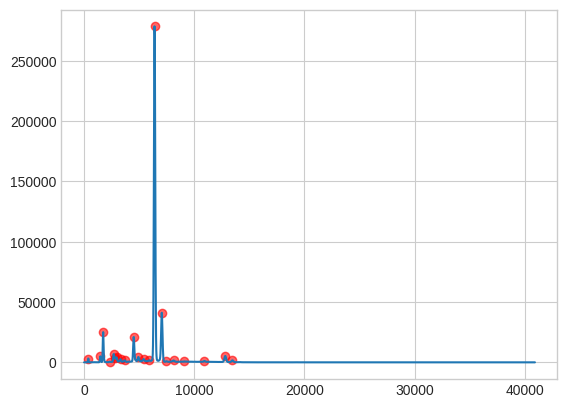

Python code for this plot:
# Spectra-Analyser testing

import matplotlib.pyplot as plt
import seaborn as sns
import pandas as pd
import numpy as np
import scipy.signal as sig


plt.style.use("seaborn-v0_8-whitegrid")

# X-axis (energy) is spectra bins* ev/channel
energies = np.array([0.5,20.5,40.5,60.5,80.4,100.4,120.4,140.4,160.4,180.4,200.4,220.3,240.3,260.3,280.3,300.3,320.3,340.3,360.2,380.2,400.2,420.2,440.2,460.2,480.2,500.1,520.1,540.1,560.1,580.1,600.1,620.1,640,660,680,700,720,740,760,779.9,799.9,819.9,839.9,859.9,879.9,899.9,919.8,939.8,959.8,979.8,999.8,1019.8,1039.8,1059.8,1079.7,1099.7,1119.7,1139.7,1159.7,1179.7,1199.7,1219.6,1239.6,1259.6,1279.6,1299.6,1319.6,1339.6,1359.5,1379.5,1399.5,1419.5,1439.5,1459.5,1479.5,1499.4,1519.4,1539.4,1559.4,1579.4,1599.4,1619.4,1639.3,1659.3,1679.3,1699.3,1719.3,1739.3,1759.3,1779.2,1799.2,1819.2,1839.2,1859.2,1879.2,1899.2,1919.1,1939.1,1959.1,1979.1,1999.1,2019.1,2039.1,2059,2079,2099,2119,2139,2159,2179,2199,2218.9,2238.9,2258.9,2278.9,2298.9,2318.9,2338.9,2358.8,2378.8,2398.8,2418.8,2438.8,2458.8,2478.8,2498.7,2518.7,2538.7,2558.7,2578.7,2598.7,2618.7,2638.6,2658.6,2678.6,2698.6,2718.6,2738.6,2758.6,2778.5,2798.5,2818.5,2838.5,2858.5,2878.5,2898.5,2918.4,2938.4,2958.4,2978.4,2998.4,3018.4,3038.4,3058.3,3078.3,3098.3,3118.3,3138.3,3158.3,3178.3,3198.3,3218.2,3238.2,3258.2,3278.2,3298.2,3318.2,3338.2,3358.1,3378.1,3398.1,3418.1,3438.1,3458.1,3478.1,3498,3518,3538,3558,3578,3598,3618,3637.9,3657.9,3677.9,3697.9,3717.9,3737.9,3757.9,3777.8,3797.8,3817.8,3837.8,3857.8,3877.8,3897.8,3917.7,3937.7,3957.7,3977.7,3997.7,4017.7,4037.7,4057.6,4077.6,4097.6,4117.6,4137.6,4157.6,4177.6,4197.5,4217.5,4237.5,4257.5,4277.5,4297.5,4317.5,4337.5,4357.4,4377.4,4397.4,4417.4,4437.4,4457.4,4477.4,4497.3,4517.3,4537.3,4557.3,4577.3,4597.3,4617.3,4637.2,4657.2,4677.2,4697.2,4717.2,4737.2,4757.2,4777.1,4797.1,4817.1,4837.1,4857.1,4877.1,4897.1,4917,4937,4957,4977,4997,5017,5037,5056.9,5076.9,5096.9,5116.9,5136.9,5156.9,5176.9,5196.8,5216.8,5236.8,5256.8,5276.8,5296.8,5316.8,5336.7,5356.7,5376.7,5396.7,5416.7,5436.7,5456.7,5476.7,5496.6,5516.6,5536.6,5556.6,5576.6,5596.6,5616.6,5636.5,5656.5,5676.5,5696.5,5716.5,5736.5,5756.5,5776.4,5796.4,5816.4,5836.4,5856.4,5876.4,5896.4,5916.3,5936.3,5956.3,5976.3,5996.3,6016.3,6036.3,6056.2,6076.2,6096.2,6116.2,6136.2,6156.2,6176.2,6196.1,6216.1,6236.1,6256.1,6276.1,6296.1,6316.1,6336,6356,6376,6396,6416,6436,6456,6475.9,6495.9,6515.9,6535.9,6555.9,6575.9,6595.9,6615.9,6635.8,6655.8,6675.8,6695.8,6715.8,6735.8,6755.8,6775.7,6795.7,6815.7,6835.7,6855.7,6875.7,6895.7,6915.6,6935.6,6955.6,6975.6,6995.6,7015.6,7035.6,7055.5,7075.5,7095.5,7115.5,7135.5,7155.5,7175.5,7195.4,7215.4,7235.4,7255.4,7275.4,7295.4,7315.4,7335.3,7355.3,7375.3,7395.3,7415.3,7435.3,7455.3,7475.2,7495.2,7515.2,7535.2,7555.2,7575.2,7595.2,7615.2,7635.1,7655.1,7675.1,7695.1,7715.1,7735.1,7755.1,7775,7795,7815,7835,7855,7875,7895,7914.9,7934.9,7954.9,7974.9,7994.9,8014.9,8034.9,8054.8,8074.8,8094.8,8114.8,8134.8,8154.8,8174.8,8194.7,8214.7,8234.7,8254.7,8274.7,8294.7,8314.7,8334.6,8354.6,8374.6,8394.6,8414.6,8434.6,8454.6,8474.5,8494.5,8514.5,8534.5,8554.5,8574.5,8594.5,8614.4,8634.4,8654.4,8674.4,8694.4,8714.4,8734.4,8754.4,8774.3,8794.3,8814.3,8834.3,8854.3,8874.3,8894.3,8914.2,8934.2,8954.2,8974.2,8994.2,9014.2,9034.2,9054.1,9074.1,9094.1,9114.1,9134.1,9154.1,9174.1,9194,9214,9234,9254,9274,9294,9314,9333.9,9353.9,9373.9,9393.9,9413.9,9433.9,9453.9,9473.8,9493.8,9513.8,9533.8,9553.8,9573.8,9593.8,9613.7,9633.7,9653.7,9673.7,9693.7,9713.7,9733.7,9753.6,9773.6,9793.6,9813.6,9833.6,9853.6,9873.6,9893.6,9913.5,9933.5,9953.5,9973.5,9993.5,10013.5,10033.5,10053.4,10073.4,10093.4,10113.4,10133.4,10153.4,10173.4,10193.3,10213.3,10233.3,10253.3,10273.3,10293.3,10313.3,10333.2,10353.2,10373.2,10393.2,10413.2,10433.2,10453.2,10473.1,10493.1,10513.1,10533.1,10553.1,10573.1,10593.1,10613,10633,10653,10673,10693,10713,10733,10752.9,10772.9,10792.9,10812.9,10832.9,10852.9,10872.9,10892.8,10912.8,10932.8,10952.8,10972.8,10992.8,11012.8,11032.8,11052.7,11072.7,11092.7,11112.7,11132.7,11152.7,11172.7,11192.6,11212.6,11232.6,11252.6,11272.6,11292.6,11312.6,11332.5,11352.5,11372.5,11392.5,11412.5,11432.5,11452.5,11472.4,11492.4,11512.4,11532.4,11552.4,11572.4,11592.4,11612.3,11632.3,11652.3,11672.3,11692.3,11712.3,11732.3,11752.2,11772.2,11792.2,11812.2,11832.2,11852.2,11872.2,11892.1,11912.1,11932.1,11952.1,11972.1,11992.1,12012.1,12032.1,12052,12072,12092,12112,12132,12152,12172,12191.9,12211.9,12231.9,12251.9,12271.9,12291.9,12311.9,12331.8,12351.8,12371.8,12391.8,12411.8,12431.8,12451.8,12471.7,12491.7,12511.7,12531.7,12551.7,12571.7,12591.7,12611.6,12631.6,12651.6,12671.6,12691.6,12711.6,12731.6,12751.5,12771.5,12791.5,12811.5,12831.5,12851.5,12871.5,12891.4,12911.4,12931.4,12951.4,12971.4,12991.4,13011.4,13031.3,13051.3,13071.3,13091.3,13111.3,13131.3,13151.3,13171.3,13191.2,13211.2,13231.2,13251.2,13271.2,13291.2,13311.2,13331.1,13351.1,13371.1,13391.1,13411.1,13431.1,13451.1,13471,13491,13511,13531,13551,13571,13591,13610.9,13630.9,13650.9,13670.9,13690.9,13710.9,13730.9,13750.8,13770.8,13790.8,13810.8,13830.8,13850.8,13870.8,13890.7,13910.7,13930.7,13950.7,13970.7,13990.7,14010.7,14030.6,14050.6,14070.6,14090.6,14110.6,14130.6,14150.6,14170.5,14190.5,14210.5,14230.5,14250.5,14270.5,14290.5,14310.5,14330.4,14350.4,14370.4,14390.4,14410.4,14430.4,14450.4,14470.3,14490.3,14510.3,14530.3,14550.3,14570.3,14590.3,14610.2,14630.2,14650.2,14670.2,14690.2,14710.2,14730.2,14750.1,14770.1,14790.1,14810.1,14830.1,14850.1,14870.1,14890,14910,14930,14950,14970,14990,15010,15029.9,15049.9,15069.9,15089.9,15109.9,15129.9,15149.9,15169.8,15189.8,15209.8,15229.8,15249.8,15269.8,15289.8,15309.7,15329.7,15349.7,15369.7,15389.7,15409.7,15429.7,15449.7,15469.6,15489.6,15509.6,15529.6,15549.6,15569.6,15589.6,15609.5,15629.5,15649.5,15669.5,15689.5,15709.5,15729.5,15749.4,15769.4,15789.4,15809.4,15829.4,15849.4,15869.4,15889.3,15909.3,15929.3,15949.3,15969.3,15989.3,16009.3,16029.2,16049.2,16069.2,16089.2,16109.2,16129.2,16149.2,16169.1,16189.1,16209.1,16229.1,16249.1,16269.1,16289.1,16309,16329,16349,16369,16389,16409,16429,16449,16468.9,16488.9,16508.9,16528.9,16548.9,16568.9,16588.9,16608.8,16628.8,16648.8,16668.8,16688.8,16708.8,16728.8,16748.7,16768.7,16788.7,16808.7,16828.7,16848.7,16868.7,16888.6,16908.6,16928.6,16948.6,16968.6,16988.6,17008.6,17028.5,17048.5,17068.5,17088.5,17108.5,17128.5,17148.5,17168.4,17188.4,17208.4,17228.4,17248.4,17268.4,17288.4,17308.3,17328.3,17348.3,17368.3,17388.3,17408.3,17428.3,17448.2,17468.2,17488.2,17508.2,17528.2,17548.2,17568.2,17588.2,17608.1,17628.1,17648.1,17668.1,17688.1,17708.1,17728.1,17748,17768,17788,17808,17828,17848,17868,17887.9,17907.9,17927.9,17947.9,17967.9,17987.9,18007.9,18027.8,18047.8,18067.8,18087.8,18107.8,18127.8,18147.8,18167.7,18187.7,18207.7,18227.7,18247.7,18267.7,18287.7,18307.6,18327.6,18347.6,18367.6,18387.6,18407.6,18427.6,18447.5,18467.5,18487.5,18507.5,18527.5,18547.5,18567.5,18587.4,18607.4,18627.4,18647.4,18667.4,18687.4,18707.4,18727.4,18747.3,18767.3,18787.3,18807.3,18827.3,18847.3,18867.3,18887.2,18907.2,18927.2,18947.2,18967.2,18987.2,19007.2,19027.1,19047.1,19067.1,19087.1,19107.1,19127.1,19147.1,19167,19187,19207,19227,19247,19267,19287,19306.9,19326.9,19346.9,19366.9,19386.9,19406.9,19426.9,19446.8,19466.8,19486.8,19506.8,19526.8,19546.8,19566.8,19586.7,19606.7,19626.7,19646.7,19666.7,19686.7,19706.7,19726.7,19746.6,19766.6,19786.6,19806.6,19826.6,19846.6,19866.6,19886.5,19906.5,19926.5,19946.5,19966.5,19986.5,20006.5,20026.4,20046.4,20066.4,20086.4,20106.4,20126.4,20146.4,20166.3,20186.3,20206.3,20226.3,20246.3,20266.3,20286.3,20306.2,20326.2,20346.2,20366.2,20386.2,20406.2,20426.2,20446.1,20466.1,20486.1,20506.1,20526.1,20546.1,20566.1,20586,20606,20626,20646,20666,20686,20706,20725.9,20745.9,20765.9,20785.9,20805.9,20825.9,20845.9,20865.9,20885.8,20905.8,20925.8,20945.8,20965.8,20985.8,21005.8,21025.7,21045.7,21065.7,21085.7,21105.7,21125.7,21145.7,21165.6,21185.6,21205.6,21225.6,21245.6,21265.6,21285.6,21305.5,21325.5,21345.5,21365.5,21385.5,21405.5,21425.5,21445.4,21465.4,21485.4,21505.4,21525.4,21545.4,21565.4,21585.3,21605.3,21625.3,21645.3,21665.3,21685.3,21705.3,21725.2,21745.2,21765.2,21785.2,21805.2,21825.2,21845.2,21865.1,21885.1,21905.1,21925.1,21945.1,21965.1,21985.1,22005.1,22025,22045,22065,22085,22105,22125,22145,22164.9,22184.9,22204.9,22224.9,22244.9,22264.9,22284.9,22304.8,22324.8,22344.8,22364.8,22384.8,22404.8,22424.8,22444.7,22464.7,22484.7,22504.7,22524.7,22544.7,22564.7,22584.6,22604.6,22624.6,22644.6,22664.6,22684.6,22704.6,22724.5,22744.5,22764.5,22784.5,22804.5,22824.5,22844.5,22864.4,22884.4,22904.4,22924.4,22944.4,22964.4,22984.4,23004.3,23024.3,23044.3,23064.3,23084.3,23104.3,23124.3,23144.3,23164.2,23184.2,23204.2,23224.2,23244.2,23264.2,23284.2,23304.1,23324.1,23344.1,23364.1,23384.1,23404.1,23424.1,23444,23464,23484,23504,23524,23544,23564,23583.9,23603.9,23623.9,23643.9,23663.9,23683.9,23703.9,23723.8,23743.8,23763.8,23783.8,23803.8,23823.8,23843.8,23863.7,23883.7,23903.7,23923.7,23943.7,23963.7,23983.7,24003.6,24023.6,24043.6,24063.6,24083.6,24103.6,24123.6,24143.6,24163.5,24183.5,24203.5,24223.5,24243.5,24263.5,24283.5,24303.4,24323.4,24343.4,24363.4,24383.4,24403.4,24423.4,24443.3,24463.3,24483.3,24503.3,24523.3,24543.3,24563.3,24583.2,24603.2,24623.2,24643.2,24663.2,24683.2,24703.2,24723.1,24743.1,24763.1,24783.1,24803.1,24823.1,24843.1,24863,24883,24903,24923,24943,24963,24983,25002.9,25022.9,25042.9,25062.9,25082.9,25102.9,25122.9,25142.8,25162.8,25182.8,25202.8,25222.8,25242.8,25262.8,25282.8,25302.7,25322.7,25342.7,25362.7,25382.7,25402.7,25422.7,25442.6,25462.6,25482.6,25502.6,25522.6,25542.6,25562.6,25582.5,25602.5,25622.5,25642.5,25662.5,25682.5,25702.5,25722.4,25742.4,25762.4,25782.4,25802.4,25822.4,25842.4,25862.3,25882.3,25902.3,25922.3,25942.3,25962.3,25982.3,26002.2,26022.2,26042.2,26062.2,26082.2,26102.2,26122.2,26142.1,26162.1,26182.1,26202.1,26222.1,26242.1,26262.1,26282,26302,26322,26342,26362,26382,26402,26422,26441.9,26461.9,26481.9,26501.9,26521.9,26541.9,26561.9,26581.8,26601.8,26621.8,26641.8,26661.8,26681.8,26701.8,26721.7,26741.7,26761.7,26781.7,26801.7,26821.7,26841.7,26861.6,26881.6,26901.6,26921.6,26941.6,26961.6,26981.6,27001.5,27021.5,27041.5,27061.5,27081.5,27101.5,27121.5,27141.4,27161.4,27181.4,27201.4,27221.4,27241.4,27261.4,27281.3,27301.3,27321.3,27341.3,27361.3,27381.3,27401.3,27421.2,27441.2,27461.2,27481.2,27501.2,27521.2,27541.2,27561.2,27581.1,27601.1,27621.1,27641.1,27661.1,27681.1,27701.1,27721,27741,27761,27781,27801,27821,27841,27860.9,27880.9,27900.9,27920.9,27940.9,27960.9,27980.9,28000.8,28020.8,28040.8,28060.8,28080.8,28100.8,28120.8,28140.7,28160.7,28180.7,28200.7,28220.7,28240.7,28260.7,28280.6,28300.6,28320.6,28340.6,28360.6,28380.6,28400.6,28420.5,28440.5,28460.5,28480.5,28500.5,28520.5,28540.5,28560.5,28580.4,28600.4,28620.4,28640.4,28660.4,28680.4,28700.4,28720.3,28740.3,28760.3,28780.3,28800.3,28820.3,28840.3,28860.2,28880.2,28900.2,28920.2,28940.2,28960.2,28980.2,29000.1,29020.1,29040.1,29060.1,29080.1,29100.1,29120.1,29140,29160,29180,29200,29220,29240,29260,29279.9,29299.9,29319.9,29339.9,29359.9,29379.9,29399.9,29419.8,29439.8,29459.8,29479.8,29499.8,29519.8,29539.8,29559.7,29579.7,29599.7,29619.7,29639.7,29659.7,29679.7,29699.7,29719.6,29739.6,29759.6,29779.6,29799.6,29819.6,29839.6,29859.5,29879.5,29899.5,29919.5,29939.5,29959.5,29979.5,29999.4,30019.4,30039.4,30059.4,30079.4,30099.4,30119.4,30139.3,30159.3,30179.3,30199.3,30219.3,30239.3,30259.3,30279.2,30299.2,30319.2,30339.2,30359.2,30379.2,30399.2,30419.1,30439.1,30459.1,30479.1,30499.1,30519.1,30539.1,30559,30579,30599,30619,30639,30659,30679,30698.9,30718.9,30738.9,30758.9,30778.9,30798.9,30818.9,30838.9,30858.8,30878.8,30898.8,30918.8,30938.8,30958.8,30978.8,30998.7,31018.7,31038.7,31058.7,31078.7,31098.7,31118.7,31138.6,31158.6,31178.6,31198.6,31218.6,31238.6,31258.6,31278.5,31298.5,31318.5,31338.5,31358.5,31378.5,31398.5,31418.4,31438.4,31458.4,31478.4,31498.4,31518.4,31538.4,31558.3,31578.3,31598.3,31618.3,31638.3,31658.3,31678.3,31698.2,31718.2,31738.2,31758.2,31778.2,31798.2,31818.2,31838.1,31858.1,31878.1,31898.1,31918.1,31938.1,31958.1,31978.1,31998,32018,32038,32058,32078,32098,32118,32137.9,32157.9,32177.9,32197.9,32217.9,32237.9,32257.9,32277.8,32297.8,32317.8,32337.8,32357.8,32377.8,32397.8,32417.7,32437.7,32457.7,32477.7,32497.7,32517.7,32537.7,32557.6,32577.6,32597.6,32617.6,32637.6,32657.6,32677.6,32697.5,32717.5,32737.5,32757.5,32777.5,32797.5,32817.5,32837.4,32857.4,32877.4,32897.4,32917.4,32937.4,32957.4,32977.4,32997.3,33017.3,33037.3,33057.3,33077.3,33097.3,33117.3,33137.2,33157.2,33177.2,33197.2,33217.2,33237.2,33257.2,33277.1,33297.1,33317.1,33337.1,33357.1,33377.1,33397.1,33417,33437,33457,33477,33497,33517,33537,33556.9,33576.9,33596.9,33616.9,33636.9,33656.9,33676.9,33696.8,33716.8,33736.8,33756.8,33776.8,33796.8,33816.8,33836.7,33856.7,33876.7,33896.7,33916.7,33936.7,33956.7,33976.6,33996.6,34016.6,34036.6,34056.6,34076.6,34096.6,34116.6,34136.5,34156.5,34176.5,34196.5,34216.5,34236.5,34256.5,34276.4,34296.4,34316.4,34336.4,34356.4,34376.4,34396.4,34416.3,34436.3,34456.3,34476.3,34496.3,34516.3,34536.3,34556.2,34576.2,34596.2,34616.2,34636.2,34656.2,34676.2,34696.1,34716.1,34736.1,34756.1,34776.1,34796.1,34816.1,34836,34856,34876,34896,34916,34936,34956,34975.9,34995.9,35015.9,35035.9,35055.9,35075.9,35095.9,35115.8,35135.8,35155.8,35175.8,35195.8,35215.8,35235.8,35255.8,35275.7,35295.7,35315.7,35335.7,35355.7,35375.7,35395.7,35415.6,35435.6,35455.6,35475.6,35495.6,35515.6,35535.6,35555.5,35575.5,35595.5,35615.5,35635.5,35655.5,35675.5,35695.4,35715.4,35735.4,35755.4,35775.4,35795.4,35815.4,35835.3,35855.3,35875.3,35895.3,35915.3,35935.3,35955.3,35975.2,35995.2,36015.2,36035.2,36055.2,36075.2,36095.2,36115.1,36135.1,36155.1,36175.1,36195.1,36215.1,36235.1,36255.1,36275,36295,36315,36335,36355,36375,36395,36414.9,36434.9,36454.9,36474.9,36494.9,36514.9,36534.9,36554.8,36574.8,36594.8,36614.8,36634.8,36654.8,36674.8,36694.7,36714.7,36734.7,36754.7,36774.7,36794.7,36814.7,36834.6,36854.6,36874.6,36894.6,36914.6,36934.6,36954.6,36974.5,36994.5,37014.5,37034.5,37054.5,37074.5,37094.5,37114.4,37134.4,37154.4,37174.4,37194.4,37214.4,37234.4,37254.3,37274.3,37294.3,37314.3,37334.3,37354.3,37374.3,37394.3,37414.2,37434.2,37454.2,37474.2,37494.2,37514.2,37534.2,37554.1,37574.1,37594.1,37614.1,37634.1,37654.1,37674.1,37694,37714,37734,37754,37774,37794,37814,37833.9,37853.9,37873.9,37893.9,37913.9,37933.9,37953.9,37973.8,37993.8,38013.8,38033.8,38053.8,38073.8,38093.8,38113.7,38133.7,38153.7,38173.7,38193.7,38213.7,38233.7,38253.6,38273.6,38293.6,38313.6,38333.6,38353.6,38373.6,38393.5,38413.5,38433.5,38453.5,38473.5,38493.5,38513.5,38533.5,38553.4,38573.4,38593.4,38613.4,38633.4,38653.4,38673.4,38693.3,38713.3,38733.3,38753.3,38773.3,38793.3,38813.3,38833.2,38853.2,38873.2,38893.2,38913.2,38933.2,38953.2,38973.1,38993.1,39013.1,39033.1,39053.1,39073.1,39093.1,39113,39133,39153,39173,39193,39213,39233,39252.9,39272.9,39292.9,39312.9,39332.9,39352.9,39372.9,39392.8,39412.8,39432.8,39452.8,39472.8,39492.8,39512.8,39532.7,39552.7,39572.7,39592.7,39612.7,39632.7,39652.7,39672.7,39692.6,39712.6,39732.6,39752.6,39772.6,39792.6,39812.6,39832.5,39852.5,39872.5,39892.5,39912.5,39932.5,39952.5,39972.4,39992.4,40012.4,40032.4,40052.4,40072.4,40092.4,40112.3,40132.3,40152.3,40172.3,40192.3,40212.3,40232.3,40252.2,40272.2,40292.2,40312.2,40332.2,40352.2,40372.2,40392.1,40412.1,40432.1,40452.1,40472.1,40492.1,40512.1,40532,40552,40572,40592,40612,40632,40652,40672,40691.9,40711.9,40731.9,40751.9,40771.9,40791.9,40811.9,40831.8,40851.8,40871.8,40891.8,40911.8])
print(len(energies))

# Y-axis (counts) is just counts
counts = np.array([0,0,0,0,0,0,0,0,0,0,0,0,0,0,0,1,42,361,1521,3174,2917,1491,349,50,10,3,1,1,0,36,41,46,30,45,26,26,38,38,30,41,34,54,59,54,54,86,110,172,144,106,66,55,72,92,94,103,64,72,73,81,101,101,126,93,88,78,70,66,67,139,368,1012,2435,4122,4966,4265,2757,1471,720,372,283,301,884,2988,7562,15318,22802,25017,20035,12327,6237,3079,1701,1013,636,377,230,152,169,167,181,197,159,170,130,158,127,136,149,142,147,166,237,289,427,485,499,498,440,399,357,319,315,316,317,341,323,375,435,591,1027,1848,3109,4827,6377,6924,6098,4712,3516,3046,3317,3808,3997,3836,3487,3341,3559,3956,4064,3646,2775,1963,1303,921,703,612,675,757,805,809,832,921,1143,1643,2162,2560,2578,2240,1629,1165,786,557,542,549,615,617,607,603,658,662,812,898,1161,1415,1579,1611,1381,1124,776,589,497,373,384,402,406,427,423,533,529,544,591,603,580,642,558,576,587,569,517,536,561,576,542,617,646,645,631,735,870,1372,2351,4411,7923,12489,17194,20655,21004,18368,13784,9361,5906,3803,2745,2174,1951,1685,1456,1211,1077,1016,1142,1358,1584,2189,2906,3771,4337,4454,4043,3454,2735,1968,1519,1232,1014,940,923,958,929,934,939,968,1070,1094,1213,1234,1447,1672,2073,2343,2585,2731,2534,2183,1854,1559,1244,1041,1024,1007,1007,996,967,922,948,895,948,1002,1039,1039,1037,1221,1291,1459,1493,1622,1762,1608,1568,1395,1330,1298,1176,1195,1280,1281,1327,1458,1611,1943,2446,3703,6747,14046,28626,54650,95508,148670,206932,254568,278421,270634,234211,178485,122929,75036,41434,21253,10305,5439,3187,2158,1696,1426,1385,1271,1239,1316,1329,1307,1469,1571,1750,1964,2347,3269,4715,7342,11883,18146,25607,33176,39028,41075,38912,33552,26097,17976,11664,6754,3774,2274,1205,846,654,543,490,461,475,565,670,759,811,944,921,861,791,698,616,572,495,492,474,421,462,462,424,440,464,464,514,546,604,578,614,690,680,722,754,783,873,986,1117,1217,1313,1428,1407,1524,1454,1321,1210,1029,918,756,728,598,553,513,507,456,444,452,439,438,487,431,493,471,501,463,548,533,548,504,523,527,550,529,552,595,581,599,661,613,562,607,568,562,547,539,577,549,640,649,723,677,752,695,689,652,677,615,653,631,700,602,617,655,629,613,557,579,556,505,491,547,480,446,486,486,480,466,500,467,509,567,537,556,513,491,550,527,543,502,442,459,473,441,449,449,478,451,501,506,493,463,459,481,472,431,440,424,424,423,439,454,412,418,392,412,414,400,401,420,429,422,419,410,437,412,412,388,386,433,382,422,427,440,450,483,507,639,740,831,906,1016,1153,1140,1031,986,860,787,636,564,490,462,461,440,413,458,427,466,429,450,433,485,477,530,503,503,439,502,448,423,430,416,426,435,434,431,453,419,453,418,461,416,436,376,383,380,402,379,392,352,387,370,400,375,339,365,351,306,345,333,305,279,278,312,347,313,292,287,302,327,331,328,301,309,283,304,300,328,299,299,283,295,305,307,326,362,424,464,624,888,1252,1749,2357,3193,3880,4596,5048,5246,5187,4725,4066,3296,2695,1971,1429,886,634,466,378,324,250,240,251,229,257,234,244,243,252,296,332,388,404,593,697,953,1190,1306,1513,1657,1600,1554,1453,1227,1032,805,606,483,354,274,221,167,158,123,139,107,118,128,106,134,140,121,113,123,142,141,145,159,156,169,167,177,212,177,206,174,171,144,100,138,80,81,92,77,66,72,90,92,84,66,81,63,85,78,74,67,68,60,51,46,44,58,49,39,42,40,35,32,28,35,49,36,31,32,23,40,32,33,31,29,31,28,27,27,32,43,33,24,39,50,48,32,33,35,50,35,27,28,41,35,39,31,38,32,31,23,25,37,25,31,28,33,32,33,40,27,19,31,23,22,37,27,23,33,24,25,36,27,24,26,38,39,31,22,27,21,20,28,23,26,24,39,19,27,24,20,36,27,32,25,28,33,23,20,19,19,29,22,20,22,29,17,25,20,29,24,33,21,24,25,18,27,27,19,17,30,25,19,21,19,25,22,19,15,33,18,31,24,32,30,23,20,28,20,28,27,33,34,32,21,28,27,22,22,26,18,19,22,16,19,20,19,15,26,23,26,23,22,21,22,14,27,17,27,19,26,26,21,21,25,23,24,18,14,18,22,11,24,12,23,23,25,23,16,18,18,18,18,15,19,8,12,18,15,14,23,16,11,16,9,20,9,27,15,17,23,17,11,19,13,15,19,16,13,12,17,16,18,17,12,23,34,36,48,45,53,60,69,61,61,41,58,51,47,40,22,23,31,15,11,18,13,12,13,12,11,8,6,9,11,12,12,17,16,18,25,21,29,35,39,36,33,33,24,26,23,13,24,10,11,10,10,6,8,5,11,5,7,6,11,4,6,1,7,2,5,7,7,13,6,6,4,11,9,9,5,11,6,7,8,3,3,4,2,7,4,3,3,2,1,1,0,2,0,1,2,4,4,3,2,0,2,2,1,0,3,0,2,1,4,1,3,1,0,0,1,2,6,1,1,2,0,3,2,2,1,0,0,1,1,0,1,1,0,1,1,0,0,2,1,0,3,1,2,1,1,0,0,1,1,2,1,0,0,0,0,0,1,0,1,1,0,3,0,1,0,1,0,2,1,0,1,1,0,0,0,0,1,0,0,0,1,0,1,1,1,0,2,1,1,0,1,0,0,2,2,2,2,2,1,0,0,0,1,1,1,0,1,1,0,0,1,0,0,2,5,0,0,2,0,0,1,1,0,0,0,0,1,1,0,0,1,0,0,0,0,1,0,1,0,0,0,2,1,0,0,0,0,3,2,0,1,0,0,0,1,1,0,1,1,0,0,1,1,0,0,0,0,1,0,0,1,1,0,0,0,0,0,0,0,0,0,0,0,1,0,1,0,0,0,0,0,0,0,0,0,0,0,0,0,1,0,0,0,1,0,0,2,0,0,0,0,0,1,1,0,0,1,1,0,0,0,2,0,0,1,0,0,0,0,0,1,1,0,0,0,1,0,2,0,0,0,1,2,0,0,0,0,0,0,1,0,3,0,1,0,1,1,1,0,0,1,1,2,0,1,2,0,1,0,0,0,0,0,0,0,1,0,0,0,0,0,0,0,0,0,0,0,0,0,0,0,1,0,0,0,1,0,0,0,0,0,0,0,0,0,0,0,0,0,0,0,0,0,0,0,0,0,0,0,0,0,1,0,0,0,0,0,0,0,0,0,0,1,0,0,0,0,0,0,0,0,0,0,0,0,0,0,0,0,0,0,0,0,0,0,0,0,1,0,0,0,0,0,0,0,0,0,0,0,0,0,0,0,0,0,0,0,0,0,0,0,0,0,0,0,0,0,0,0,0,0,0,0,0,0,0,0,0,0,0,0,0,0,0,0,0,0,0,0,0,0,0,0,0,0,0,0,0,0,0,0,0,0,0,0,0,0,0,0,0,0,0,0,0,0,0,0,0,0,0,0,0,1,0,0,0,0,0,0,0,0,0,0,0,0,0,0,0,0,0,0,0,0,0,0,0,0,0,0,0,0,0,0,0,0,0,0,0,0,0,0,0,0,0,0,0,0,0,0,0,0,0,0,0,0,0,0,0,0,0,0,0,0,0,0,0,0,0,0,0,0,0,0,0,0,0,0,0,0,0,0,0,0,0,0,0,0,0,0,0,0,0,0,0,0,0,0,0,0,0,0,0,0,0,0,0,0,0,0,0,0,0,0,0,0,0,0,0,0,0,0,0,0,0,0,0,0,0,0,0,0,0,0,0,0,0,0,0,0,0,0,0,0,0,0,1,0,0,0,0,0,0,0,0,0,0,0,0,0,0,0,0,0,0,0,0,0,0,0,0,0,0,0,0,0,0,0,0,0,0,0,0,0,0,0,0,0,0,0,0,0,0,0,0,0,0,0,0,0,0,0,0,0,0,0,0,0,0,0,0,0,0,0,0,0,0,0,0,0,0,0,0,0,0,0,0,0,0,0,0,0,0,0,0,0,0,0,0,0,0,0,0,0,0,0,0,0,0,0,0,0,0,0,0,0,0,0,0,0,0,0,0,0,0,0,0,0,0,0,0,0,0,0,0,0,0,0,0,0,0,0,0,0,0,0,0,0,0,0,0,0,0,0,0,0,0,0,0,0,0,0,0,0,0,0,0,0,0,0,0,0,0,0,0,0,0,0,0,0,0,0,0,0,0,0,0,0,0,0,0,0,0,0,0,0,0,0,0,0,0,0,0,0,0,0,0,0,0,0,0,0,0,0,0,0,0,0,0,0,0,0,0,0,0,0,0,0,0,0,0,0,0,0,0,0,0,0,0,0,0,0,0,0,0,0,0,0,0,0,0,0,0,0,0,0,0,0,0,0,0,0,0,0,0,0,0,0,0,0,0,0,0,0,0,0,0,0,0,0,0,0,0,0,0,0,0,0,0,0,0,0,0,0,0,0,0,0,0,0,0,0,0,0,0,0,0,0,0,0,0,0,0,0,0,0,0,0,0,0,0,0,0,0,0,0,0,0,0,0,0,0,0,0,0,0,0,0,0,0,0,0,0,0,0,0,0,0,0,0,0,0,0,0,0,0,0,0,0,0,0,0,0,0,0,0,0,0,0,0,0,0,0,0,0,0,0,0,0,0,0,0,0,0,0,0,0,0,0,0,0,0,0,0,0,0,0,0,0,0,0,0,0,0,0,0,0,0,0,0,0,0,0,0])
print(len(counts))

# Make Dataframe
raw_dict = {'Energy':energies, 'Counts':counts}
raw_df = pd.DataFrame(data=raw_dict)
print(raw_df)



# Attempt 2 using scipy and seaborn
p_height_min = None  # Required height of peaks. 0.5% of max?
p_threshhold = None  # Required threshold of peaks, the vertical distance to its neighboring samples. Shouldn't use for XRF spectra, in case peak is between two bins.
p_prominence = max(counts)*0.0006 # Required prominence of peaks. try 0.1% of max count? otherwise ~400
print(f'p_prominence={p_prominence}')
p_distance_min = 4  # horizontal distance between two peaks
found_peak_indexes, found_peaks_properties = sig.find_peaks(x=counts, height=p_height_min, threshold=p_threshhold, distance=p_distance_min, prominence=p_prominence)

print(found_peaks_properties)
peak_df = raw_df.iloc[found_peak_indexes].reset_index()
left_bases = raw_df.iloc[found_peaks_properties['left_bases']]['Energy'].to_numpy()
right_bases = raw_df.iloc[found_peaks_properties['right_bases']]['Energy'].to_numpy()
print(right_bases)

peak_df['Left Peak Base Energy'] = left_bases
peak_df['Right Peak Base Energy'] = right_bases

print(peak_df)

#peak_energies = found_peaks

# print(peak_energies)
# peak_counts = []
# for peak in peak_energies:
#     peak_counts.append(np.where(energies==peak)[0])

# peaks_dict = {'Energy':peak_energies, 'Counts':peak_counts}
#  peak_df = pd.DataFrame(data=peaks_dict)





plt.scatter(x=peak_df['Energy'], y=peak_df['Counts'], color='red',alpha=0.6, picker=5)
plt.plot(raw_df['Energy'], raw_df['Counts'])



plt.show()





# # Attempt 1
# 
# # try to get delta array
# counts_delta = []
# for i in range(len(counts)):
#     try:
#         counts_delta.append(counts[i]-counts[i-1])
#     except:
#         counts_delta.append(0)
# # print(counts_delta)
# counts_delta = np.array(counts_delta)
# peak_energies = []
# i = 0
# previous_cd = 0
# for i in range(len(counts_delta)):
#         if (counts_delta[i] > 0) and (counts_delta[i+1] < 0) and counts[i]>600 and (counts_delta[i]-counts_delta[i+1]>170):
#             peak_energies.append(energies[i])
#             plt.axvline(x = energies[i], color = 'g', ymin=0, linestyle = 'dashed', linewidth= '1', label = energies[i])
#             plt.text(energies[i],0,energies[i],rotation=270,rotation_mode='anchor', color='g', size=8)
# plt.plot(energies, counts)
# plt.plot(energies, counts_delta)
# #plt.legend()
# print(peak_energies)
# plt.show()